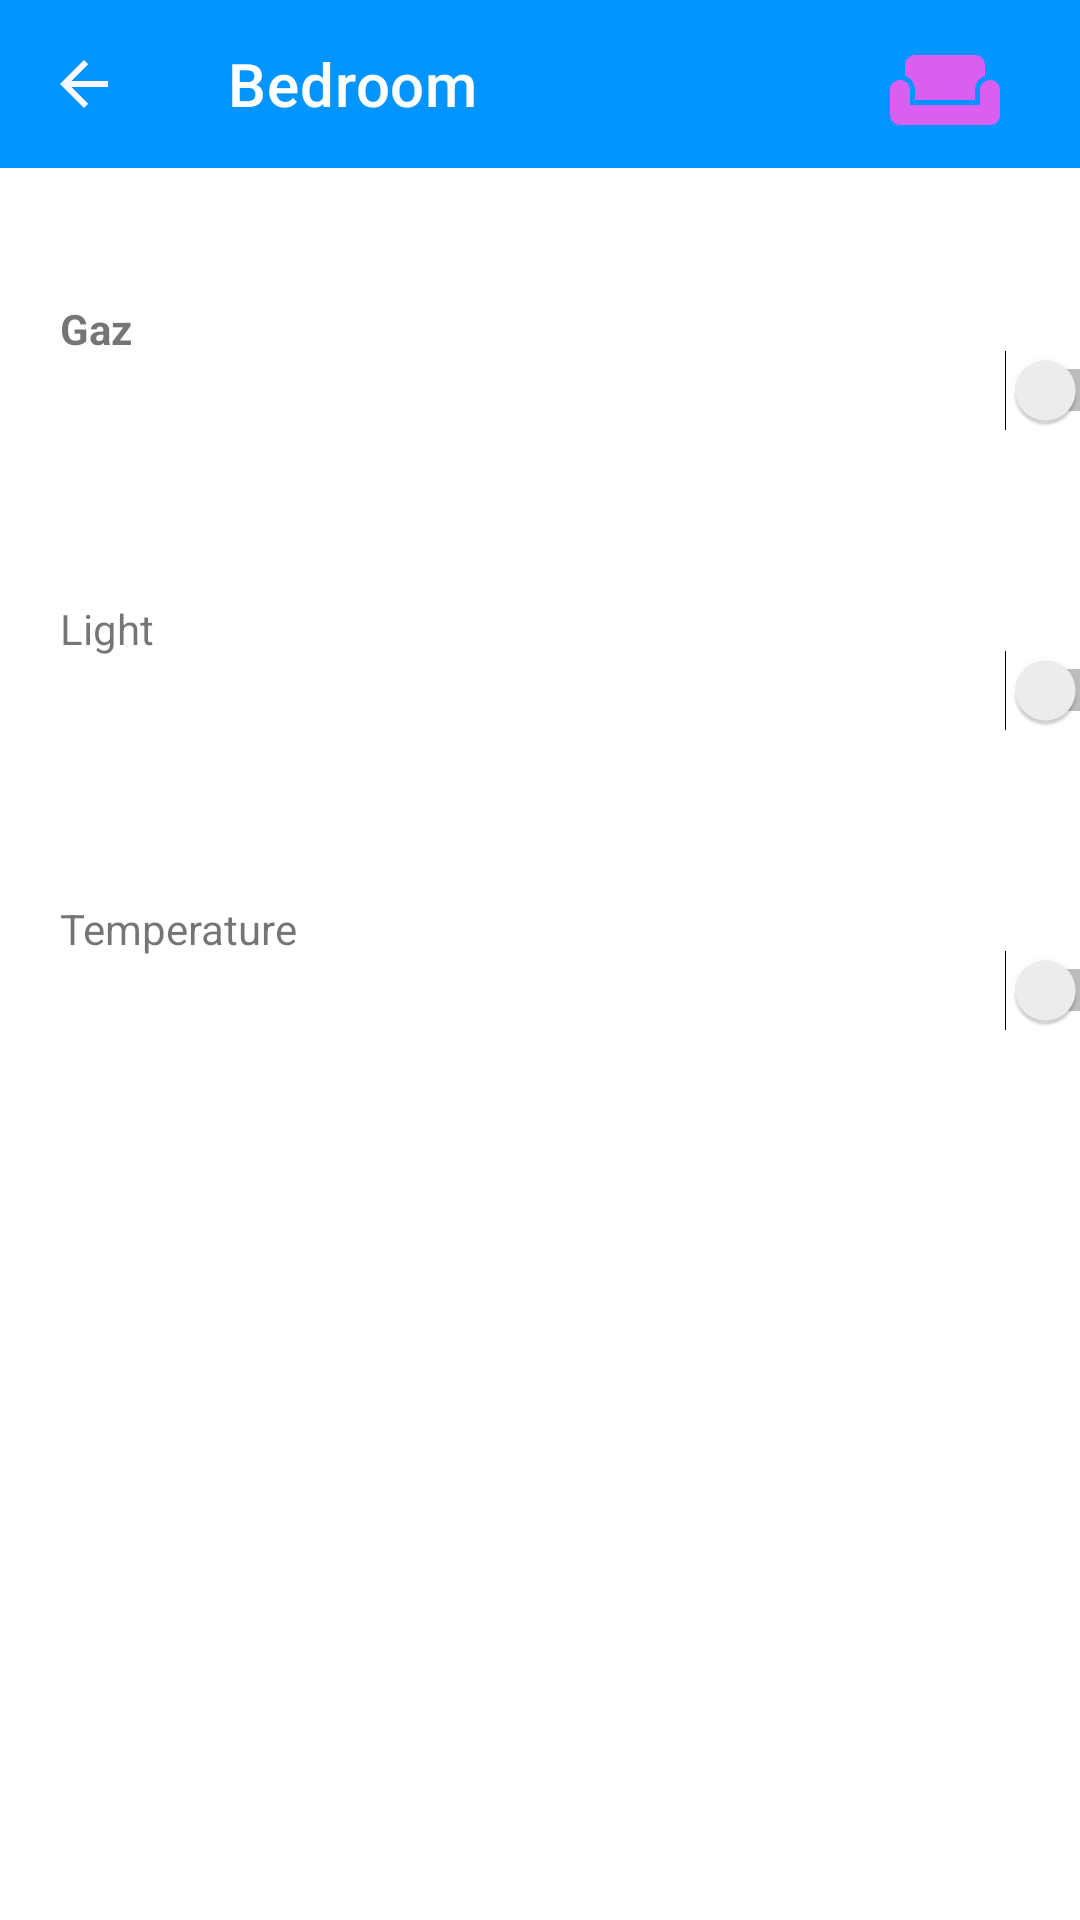

This screen was rendered from an Android layout file. Write that file and the resources it references.
<!-- AndroidManifest.xml: application theme Theme.Projetsem -->
<!-- res/layout/activity_bedroom.xml -->
<?xml version="1.0" encoding="utf-8"?>
<androidx.constraintlayout.widget.ConstraintLayout xmlns:android="http://schemas.android.com/apk/res/android"
xmlns:app="http://schemas.android.com/apk/res-auto"
xmlns:tools="http://schemas.android.com/tools"
android:layout_width="match_parent"
android:layout_height="match_parent"
tools:context=".BedroomActivity">

<LinearLayout
    android:layout_width="match_parent"
    android:layout_height="match_parent"
    android:orientation="vertical"
    app:layout_constraintStart_toStartOf="parent"
    app:layout_constraintTop_toTopOf="parent">

    <RelativeLayout
        android:layout_width="wrap_content"
        android:layout_height="wrap_content">

        <androidx.appcompat.widget.Toolbar
            android:id="@+id/toolbar"
            android:layout_width="match_parent"
            android:layout_height="wrap_content"
            android:background="@color/blue"
            android:theme="@style/ThemeOverlay.AppCompat.Dark.ActionBar"
            app:navigationIcon="@drawable/ic_baseline_arrow_back_24"
            app:title="Bedroom"
            app:titleMarginStart="20dp" />

        <ImageView
            android:layout_width="60dp"
            android:layout_height="60dp"
            android:layout_alignParentEnd="true"
            android:layout_centerVertical="true"
            android:layout_marginEnd="15dp"
            android:padding="10dp"
            android:src="@drawable/ic_baseline_weekend_24" />
    </RelativeLayout>

    <LinearLayout
        android:layout_width="409dp"
        android:layout_height="307dp"
        android:layout_marginTop="20dp"
        android:orientation="vertical"
        tools:layout_editor_absoluteX="1dp"
        tools:layout_editor_absoluteY="182dp">

        <LinearLayout
            android:layout_width="match_parent"
            android:layout_height="100dp"
            android:orientation="horizontal">

            <TextView
                android:id="@+id/t1"
                android:layout_width="320dp"
                android:layout_height="match_parent"
                android:layout_weight="1"
                android:padding="20dp"
                android:textStyle="bold"
                android:text="@string/gaz" />

            <Switch
                android:id="@+id/switch4"
                android:layout_width="wrap_content"
                android:layout_height="match_parent"
                android:layout_weight="1"
                android:minHeight="48dp"
                android:padding="20dp" />
        </LinearLayout>

        <LinearLayout
            android:layout_width="match_parent"
            android:layout_height="100dp"
            android:orientation="horizontal">

            <TextView
                android:id="@+id/t2"
                android:layout_width="200dp"
                android:layout_height="match_parent"
                android:layout_weight="1"
                android:padding="20dp"
                android:text="@string/et_light" />

            <Switch
                android:id="@+id/switch3"
                android:layout_width="wrap_content"
                android:layout_height="match_parent"
                android:gravity="center_vertical"
                android:minHeight="48dp"
                android:padding="20dp"
                android:textColor="@color/gris" />
        </LinearLayout>


        <LinearLayout
            android:layout_width="match_parent"
            android:layout_height="100dp"
            android:orientation="horizontal">

            <TextView
                android:id="@+id/t3"
                android:layout_width="200dp"
                android:layout_height="match_parent"
                android:layout_weight="1"
                android:padding="20dp"
                android:text="@string/temperature" />

            <Switch
                android:id="@+id/switch5"
                android:layout_width="wrap_content"
                android:layout_height="match_parent"
                android:gravity="center_vertical"
                android:minHeight="48dp"
                android:padding="20dp"
                android:textColor="@color/gris" />
        </LinearLayout>


    </LinearLayout>
</LinearLayout>

    <ImageView
        android:id="@+id/imageView5"
        android:layout_width="match_parent"
        android:layout_height="match_parent"
        android:background="@drawable/img"
        android:layout_marginTop="400dp"
        app:layout_constraintStart_toStartOf="parent"
        app:layout_constraintTop_toTopOf="parent">

    </ImageView>
    <ImageView
        android:id="@+id/imageView6"
        android:layout_width="match_parent"
        android:layout_height="match_parent"
        android:layout_marginTop="400dp"
        app:layout_constraintStart_toStartOf="parent"
        app:layout_constraintTop_toTopOf="parent">

    </ImageView>

</androidx.constraintlayout.widget.ConstraintLayout>
<!-- resources referenced by this layout -->
<resources>
  <color name="blue">#0295ff</color>
  <color name="gris">#86919B</color>
  <!-- drawable ic_baseline_arrow_back_24 (drawable) -->
  <vector android:autoMirrored="true" android:height="24dp"
      android:tint="#F8F8FA" android:viewportHeight="24"
      android:viewportWidth="24" android:width="24dp" xmlns:android="http://schemas.android.com/apk/res/android">
      <path android:fillColor="@android:color/white" android:pathData="M20,11H7.83l5.59,-5.59L12,4l-8,8 8,8 1.41,-1.41L7.83,13H20v-2z"/>
  </vector>
  <!-- drawable ic_baseline_weekend_24 (drawable) -->
  <vector android:height="100dp" android:tint="#DA5EEF"
      android:viewportHeight="24" android:viewportWidth="24"
      android:width="100dp" xmlns:android="http://schemas.android.com/apk/res/android">
      <path android:fillColor="@android:color/white" android:pathData="M21,10c-1.1,0 -2,0.9 -2,2v3H5v-3c0,-1.1 -0.89,-2 -2,-2s-2,0.9 -2,2v5c0,1.1 0.9,2 2,2h18c1.1,0 2,-0.9 2,-2v-5C23,10.9 22.1,10 21,10zM18,5H6C4.9,5 4,5.9 4,7v2.15c1.16,0.41 2,1.52 2,2.81V14h12v-2.03c0,-1.3 0.84,-2.4 2,-2.81V7C20,5.9 19.1,5 18,5z"/>
  </vector>
  <string name="et_light">Light</string>
  <string name="gaz">Gaz</string>
  <string name="temperature">Temperature</string>
  <style name="Theme.Projetsem" parent="Theme.MaterialComponents.DayNight.NoActionBar">
          
          <item name="colorPrimary">@color/purple_500</item>
          <item name="colorPrimaryVariant">@color/purple_700</item>
          <item name="colorOnPrimary">@color/white</item>
          
          <item name="colorSecondary">@color/teal_200</item>
          <item name="colorSecondaryVariant">@color/teal_700</item>
          <item name="colorOnSecondary">@color/black</item>
          
          <item name="android:statusBarColor">?attr/colorPrimaryVariant</item>
          
      </style>
  <color name="purple_500">#FF6200EE</color>
  <color name="purple_700">#FF3700B3</color>
  <color name="white">#FFFFFFFF</color>
  <color name="teal_200">#FF03DAC5</color>
  <color name="teal_700">#FF018786</color>
  <color name="black">#FF000000</color>
</resources>
